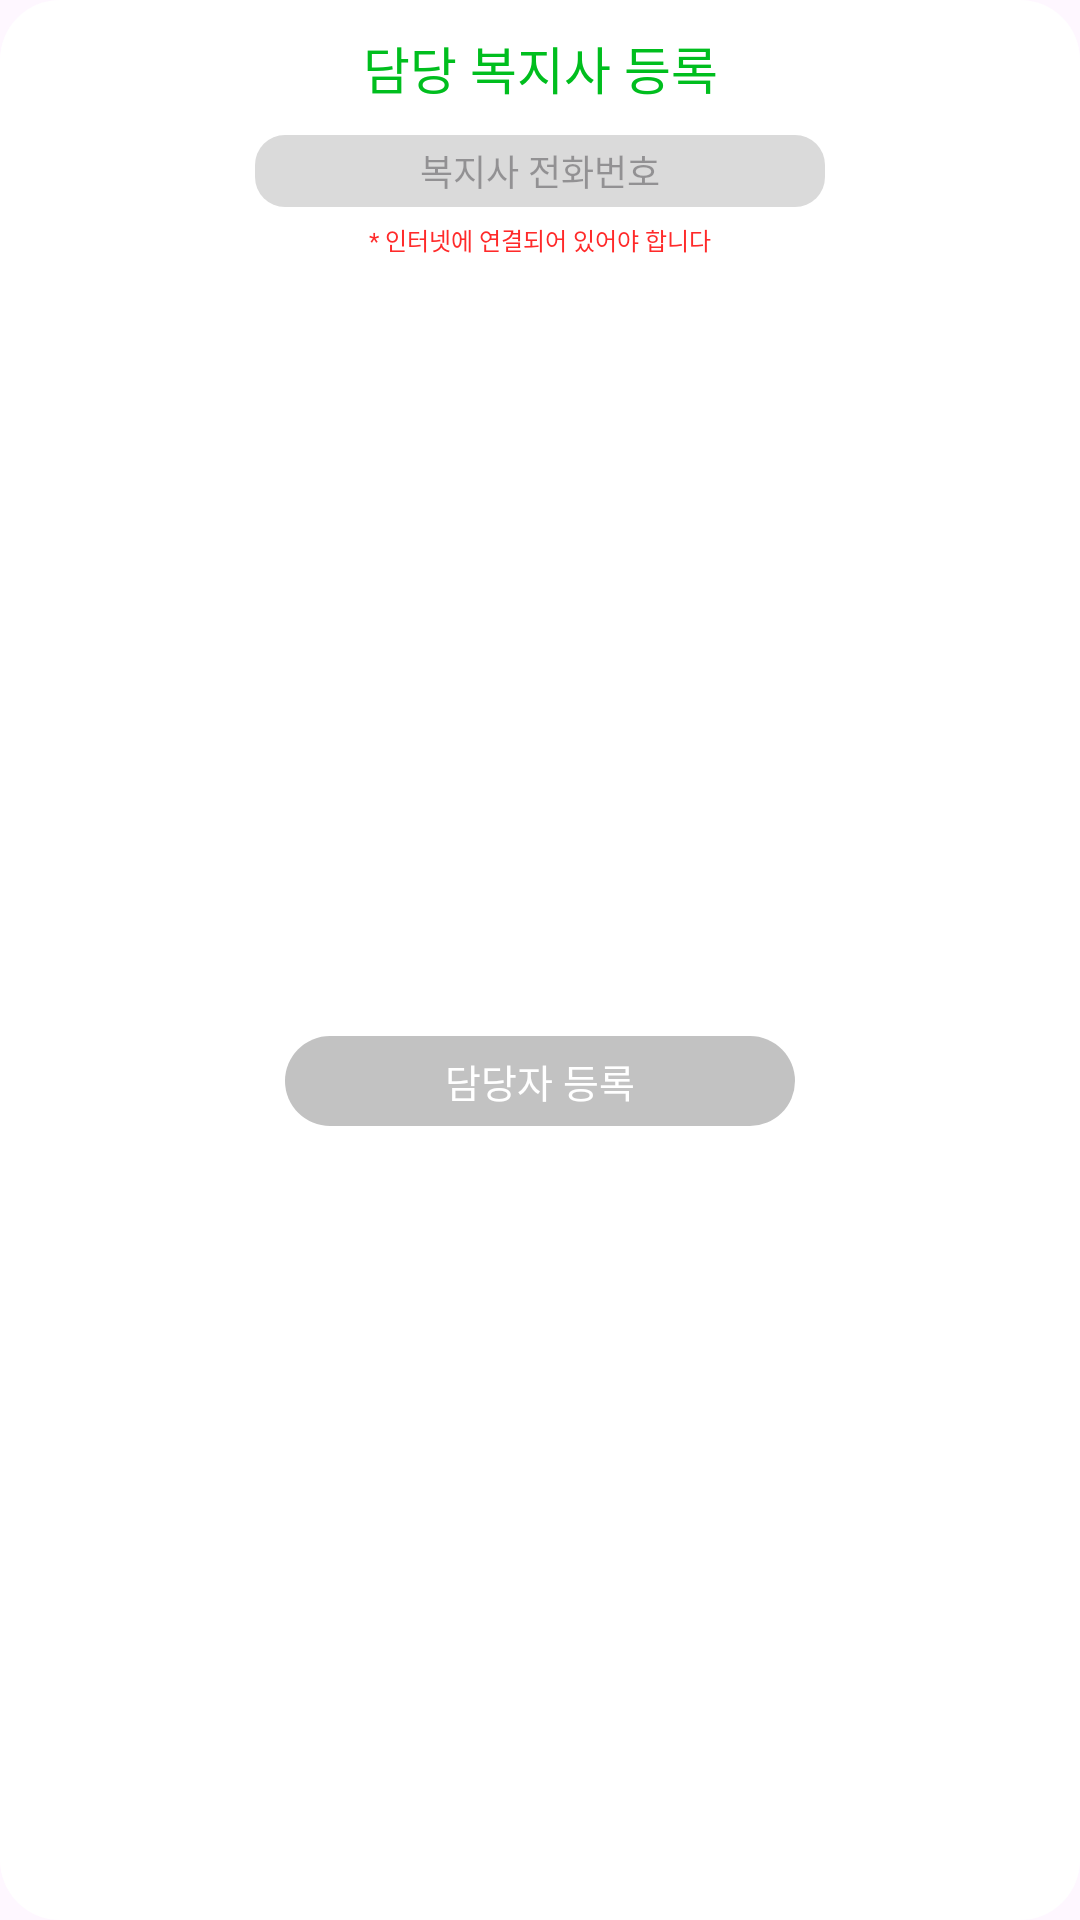

The Android layout XML behind this screen, and the referenced resources:
<!-- AndroidManifest.xml: application theme Theme.GujiWelfareE_Android -->
<!-- res/layout/dialog_welfareworker.xml -->
<?xml version="1.0" encoding="utf-8"?>
<androidx.constraintlayout.widget.ConstraintLayout xmlns:android="http://schemas.android.com/apk/res/android"
    xmlns:app="http://schemas.android.com/apk/res-auto"
    xmlns:tools="http://schemas.android.com/tools"
    android:layout_width="wrap_content"
    android:layout_height="wrap_content"
    android:paddingTop="10dp"
    android:paddingBottom="15dp"
    android:paddingEnd="30dp"
    android:paddingStart="30dp"
    android:background="@drawable/background_dialog">

    <androidx.appcompat.widget.AppCompatTextView
        android:id="@+id/appCompatTextView16"
        android:layout_width="wrap_content"
        android:layout_height="wrap_content"
        android:fontFamily="@font/pretendard_bold"
        android:text="담당 복지사 등록"
        android:textColor="#00BE1E"
        android:textSize="17sp"
        app:layout_constraintEnd_toEndOf="parent"
        app:layout_constraintStart_toStartOf="parent"
        app:layout_constraintTop_toTopOf="parent" />

    <androidx.appcompat.widget.AppCompatEditText
        android:id="@+id/appCompatEditText"
        android:layout_width="190dp"
        android:layout_height="24dp"
        android:layout_marginTop="10dp"
        android:background="@drawable/background_edittext"
        android:fontFamily="@font/pretendard_bold"
        android:gravity="center"
        android:hint="복지사 전화번호"
        android:maxLines="1"
        android:textSize="12sp"
        app:layout_constraintEnd_toEndOf="parent"
        app:layout_constraintStart_toStartOf="parent"
        app:layout_constraintTop_toBottomOf="@+id/appCompatTextView16" />

    <androidx.appcompat.widget.AppCompatTextView
        android:id="@+id/appCompatTextView18"
        android:layout_width="wrap_content"
        android:layout_height="wrap_content"
        android:layout_marginTop="5dp"
        android:fontFamily="@font/pretendard_bold"
        android:text="* 인터넷에 연결되어 있어야 합니다"
        android:textColor="#FF2A2A"
        android:textSize="8dp"
        app:layout_constraintEnd_toEndOf="parent"
        app:layout_constraintStart_toStartOf="parent"
        app:layout_constraintTop_toBottomOf="@+id/appCompatEditText" />


    <androidx.appcompat.widget.AppCompatButton
        android:layout_width="170dp"
        android:layout_height="30dp"
        android:background="@drawable/background_dialog_button"
        android:backgroundTint="#C2C2C2"
        android:fontFamily="@font/pretendard_bold"
        android:text="담당자 등록"
        android:textColor="@color/white"
        android:textSize="13sp"
        android:layout_marginTop="10dp"
        app:layout_constraintBottom_toBottomOf="parent"
        app:layout_constraintEnd_toEndOf="parent"
        app:layout_constraintStart_toStartOf="parent"
        app:layout_constraintTop_toBottomOf="@+id/appCompatTextView18" />

</androidx.constraintlayout.widget.ConstraintLayout>
<!-- resources referenced by this layout -->
<resources>
  <color name="white">#FFFFFFFF</color>
  <!-- drawable background_dialog (drawable) -->
  <?xml version="1.0" encoding="utf-8"?>
  <layer-list xmlns:app="http://schemas.android.com/apk/res-auto"
      xmlns:android="http://schemas.android.com/apk/res/android">
      <item>
          <shape>
              <solid android:color="@color/white"/>
              <corners android:radius="20dp"/>
          </shape>
      </item>
  </layer-list>
  <!-- drawable background_dialog_button (drawable) -->
  <?xml version="1.0" encoding="utf-8"?>
  <shape xmlns:android="http://schemas.android.com/apk/res/android">
      <corners android:radius="21dp"/>
      <size android:height="20dp" android:width="120dp"/>
  </shape>
  <!-- drawable background_edittext (drawable) -->
  <?xml version="1.0" encoding="utf-8"?>
  <shape xmlns:android="http://schemas.android.com/apk/res/android">
      <solid android:color="#DADADA" />
      <corners android:radius="10dp" />
      <size
          android:width="290dp"
          android:height="40dp"/>
  </shape>
  <style name="Theme.GujiWelfareE_Android" parent="Theme.Material3.Light.NoActionBar">
          <item name="windowNoTitle">true</item>
          <item name="android:windowFullscreen">true</item>
      </style>
</resources>
